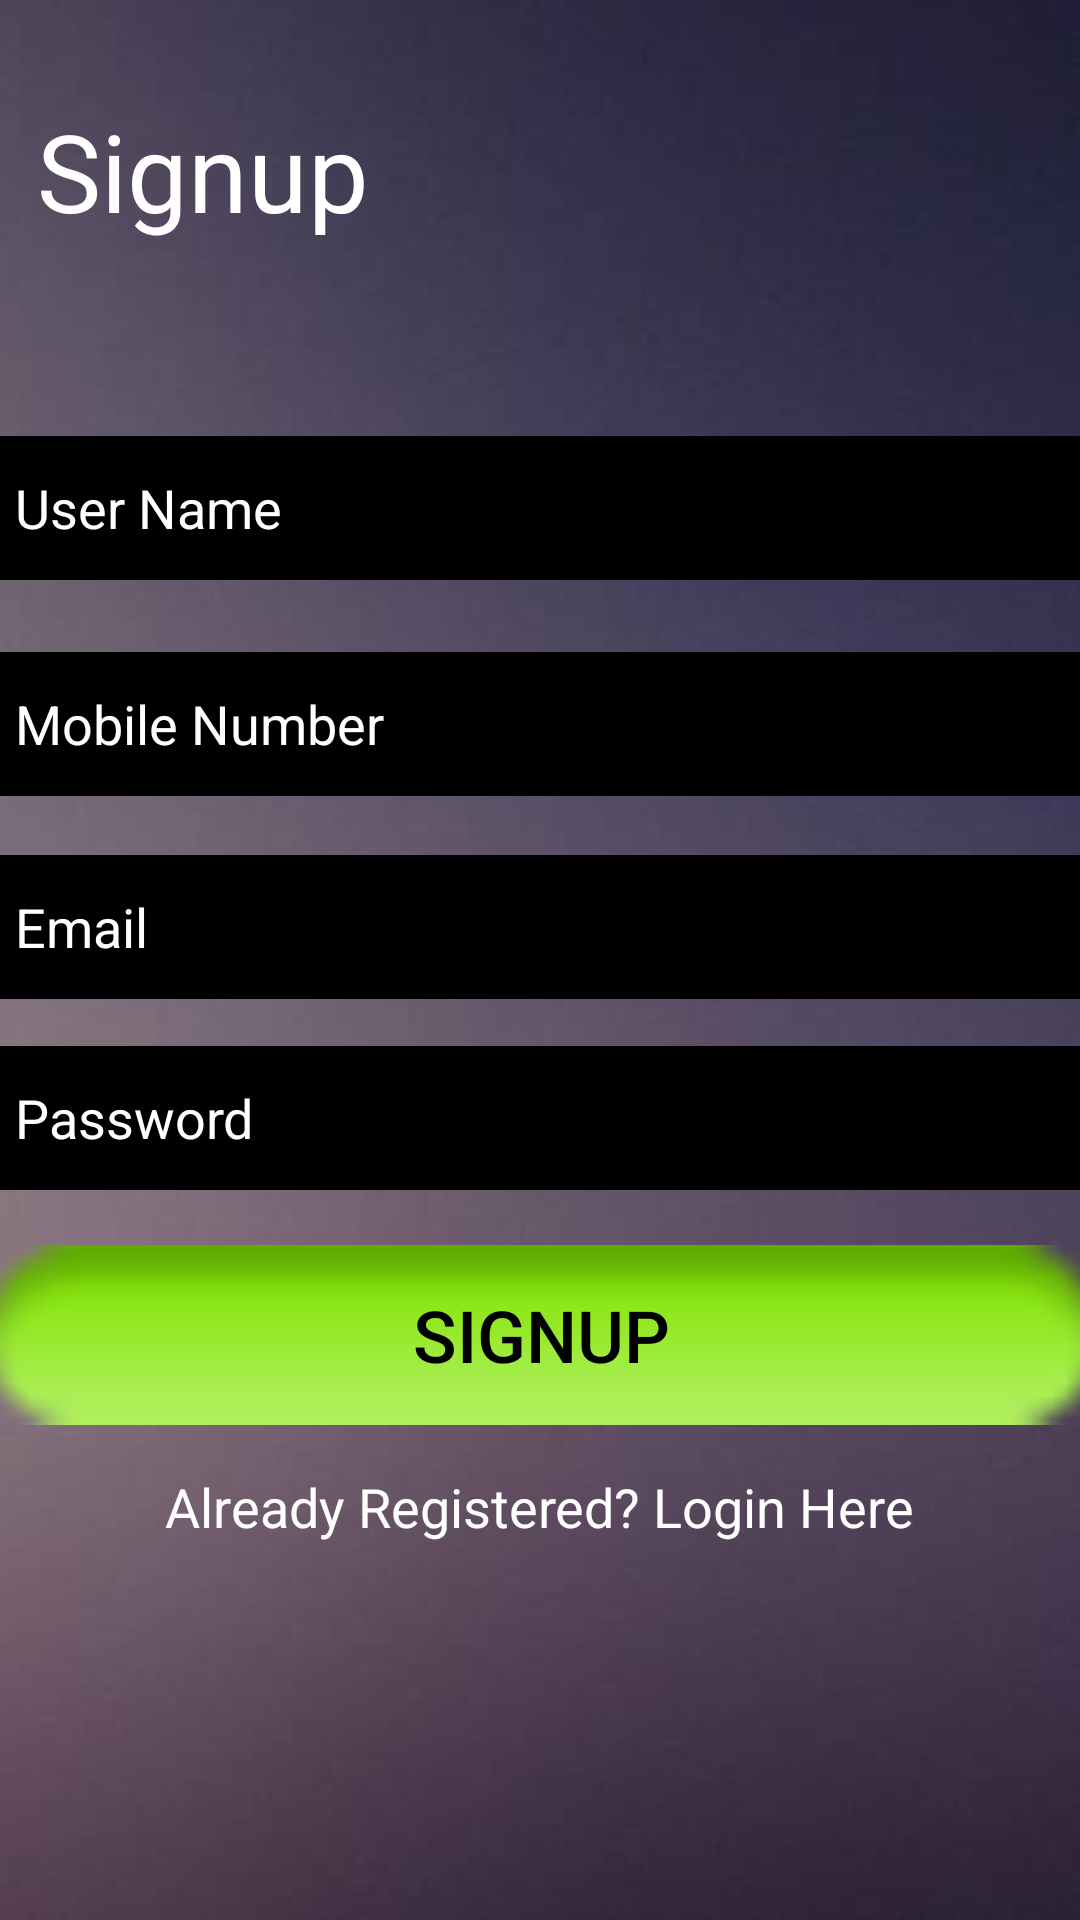

Android layout source for this screen:
<!-- AndroidManifest.xml: application theme AppTheme -->
<!-- res/layout/activity_signup.xml -->
<?xml version="1.0" encoding="utf-8"?>

<androidx.constraintlayout.widget.ConstraintLayout xmlns:android="http://schemas.android.com/apk/res/android"
    xmlns:app="http://schemas.android.com/apk/res-auto"
    xmlns:tools="http://schemas.android.com/tools"
    android:layout_width="match_parent"
    android:layout_height="match_parent"
    android:background="@drawable/wall"
    tools:context=".Signup" >

    <TextView
        android:id="@+id/textView8"
        android:layout_width="wrap_content"
        android:layout_height="wrap_content"
        android:text="Signup"
        android:textColor="@android:color/white"
        android:textSize="36sp"
        app:layout_constraintBottom_toBottomOf="parent"
        app:layout_constraintEnd_toEndOf="parent"
        app:layout_constraintHorizontal_bias="0.049"
        app:layout_constraintStart_toStartOf="parent"
        app:layout_constraintTop_toTopOf="parent"
        app:layout_constraintVertical_bias="0.055" />

    <EditText
        android:id="@+id/editText"
        android:layout_width="371dp"
        android:layout_height="48dp"
        android:background="@android:color/black"
        android:ems="10"
        android:hint="User Name"
        android:inputType="textPersonName"
        android:padding="10dp"
        android:textColor="@android:color/white"
        android:textColorHint="@android:color/white"
        android:textSize="18sp"
        app:layout_constraintBottom_toBottomOf="parent"
        app:layout_constraintEnd_toEndOf="parent"
        app:layout_constraintStart_toStartOf="parent"
        app:layout_constraintTop_toBottomOf="@+id/textView8"
        app:layout_constraintVertical_bias="0.126" />

    <EditText
        android:id="@+id/editText2"
        android:layout_width="371dp"
        android:layout_height="48dp"
        android:background="@android:color/black"
        android:ems="10"
        android:hint="Mobile Number"
        android:inputType="textPhonetic"
        android:padding="10dp"
        android:textColor="@android:color/white"
        android:textColorHint="@android:color/white"
        app:layout_constraintBottom_toBottomOf="parent"
        app:layout_constraintEnd_toEndOf="parent"
        app:layout_constraintStart_toStartOf="parent"
        app:layout_constraintTop_toBottomOf="@+id/editText"
        app:layout_constraintVertical_bias="0.060000002" />

    <EditText
        android:id="@+id/editText4"
        android:layout_width="371dp"
        android:layout_height="48dp"
        android:background="@android:color/black"
        android:ems="10"
        android:hint="Email"
        android:inputType="textEmailAddress"
        android:padding="10dp"
        android:textColor="@android:color/white"
        android:textColorHint="@android:color/white"
        app:layout_constraintBottom_toBottomOf="parent"
        app:layout_constraintEnd_toEndOf="parent"
        app:layout_constraintStart_toStartOf="parent"
        app:layout_constraintTop_toBottomOf="@+id/editText2"
        app:layout_constraintVertical_bias="0.060000002" />

    <EditText
        android:id="@+id/editText5"
        android:layout_width="371dp"
        android:layout_height="48dp"
        android:background="@android:color/black"
        android:ems="10"
        android:hint="Password"
        android:inputType="textPassword"
        android:padding="10dp"
        android:textColor="@android:color/white"
        android:textColorHint="@android:color/white"
        app:layout_constraintBottom_toBottomOf="parent"
        app:layout_constraintEnd_toEndOf="parent"
        app:layout_constraintStart_toStartOf="parent"
        app:layout_constraintTop_toBottomOf="@+id/editText4"
        app:layout_constraintVertical_bias="0.060000002" />

    <Button
        android:id="@+id/regbutton"
        android:layout_width="371dp"
        android:layout_height="60dp"
        android:background="@android:drawable/button_onoff_indicator_on"
        android:text="Signup"
        android:textColor="@android:color/black"
        android:textSize="24sp"
        app:layout_constraintBottom_toBottomOf="parent"
        app:layout_constraintEnd_toEndOf="parent"
        app:layout_constraintStart_toStartOf="parent"
        app:layout_constraintTop_toBottomOf="@+id/editText5"
        app:layout_constraintVertical_bias="0.100000024" />

    <TextView
        android:id="@+id/textView10"
        android:layout_width="wrap_content"
        android:layout_height="wrap_content"
        android:text="Already Registered? Login Here"
        android:textColor="@android:color/white"
        android:textSize="18sp"
        app:layout_constraintBottom_toBottomOf="parent"
        app:layout_constraintEnd_toEndOf="parent"
        app:layout_constraintHorizontal_bias="0.497"
        app:layout_constraintStart_toStartOf="parent"
        app:layout_constraintTop_toBottomOf="@+id/regbutton"
        app:layout_constraintVertical_bias="0.106" />

    <ProgressBar
        android:id="@+id/progressBar"
        style="?android:attr/progressBarStyle"
        android:layout_width="wrap_content"
        android:layout_height="wrap_content"
        android:visibility="invisible"
        app:layout_constraintBottom_toBottomOf="parent"
        app:layout_constraintEnd_toEndOf="parent"
        app:layout_constraintHorizontal_bias="0.498"
        app:layout_constraintStart_toStartOf="parent"
        app:layout_constraintTop_toBottomOf="@+id/textView10"
        app:layout_constraintVertical_bias="0.179" />

</androidx.constraintlayout.widget.ConstraintLayout>
<!-- resources referenced by this layout -->
<resources>
  <!-- drawable wall: jpg bitmap (drawable, 9736 bytes) -->
  <style name="AppTheme" parent="Theme.AppCompat.Light.DarkActionBar">
          
          <item name="colorPrimary">@color/colorPrimary</item>
          <item name="colorPrimaryDark">@color/colorPrimaryDark</item>
          <item name="colorAccent">@color/colorAccent</item>
          
  
          <item name="actionModeBackground">@color/colorPrimary</item>
          <item name="actionBarPopupTheme">@style/ThemeOverlay.AppCompat</item>
          <item name="android:windowNoTitle">true</item>
          <item name="windowActionModeOverlay">true</item>
      </style>
  <!-- not gathered from this repository: default colours our renderer supplied (Android Studio template values) -->
  <color name="colorPrimary">#FF6200EE</color>
  <color name="colorPrimaryDark">#FF3700B3</color>
  <color name="colorAccent">#FF03DAC5</color>
</resources>
